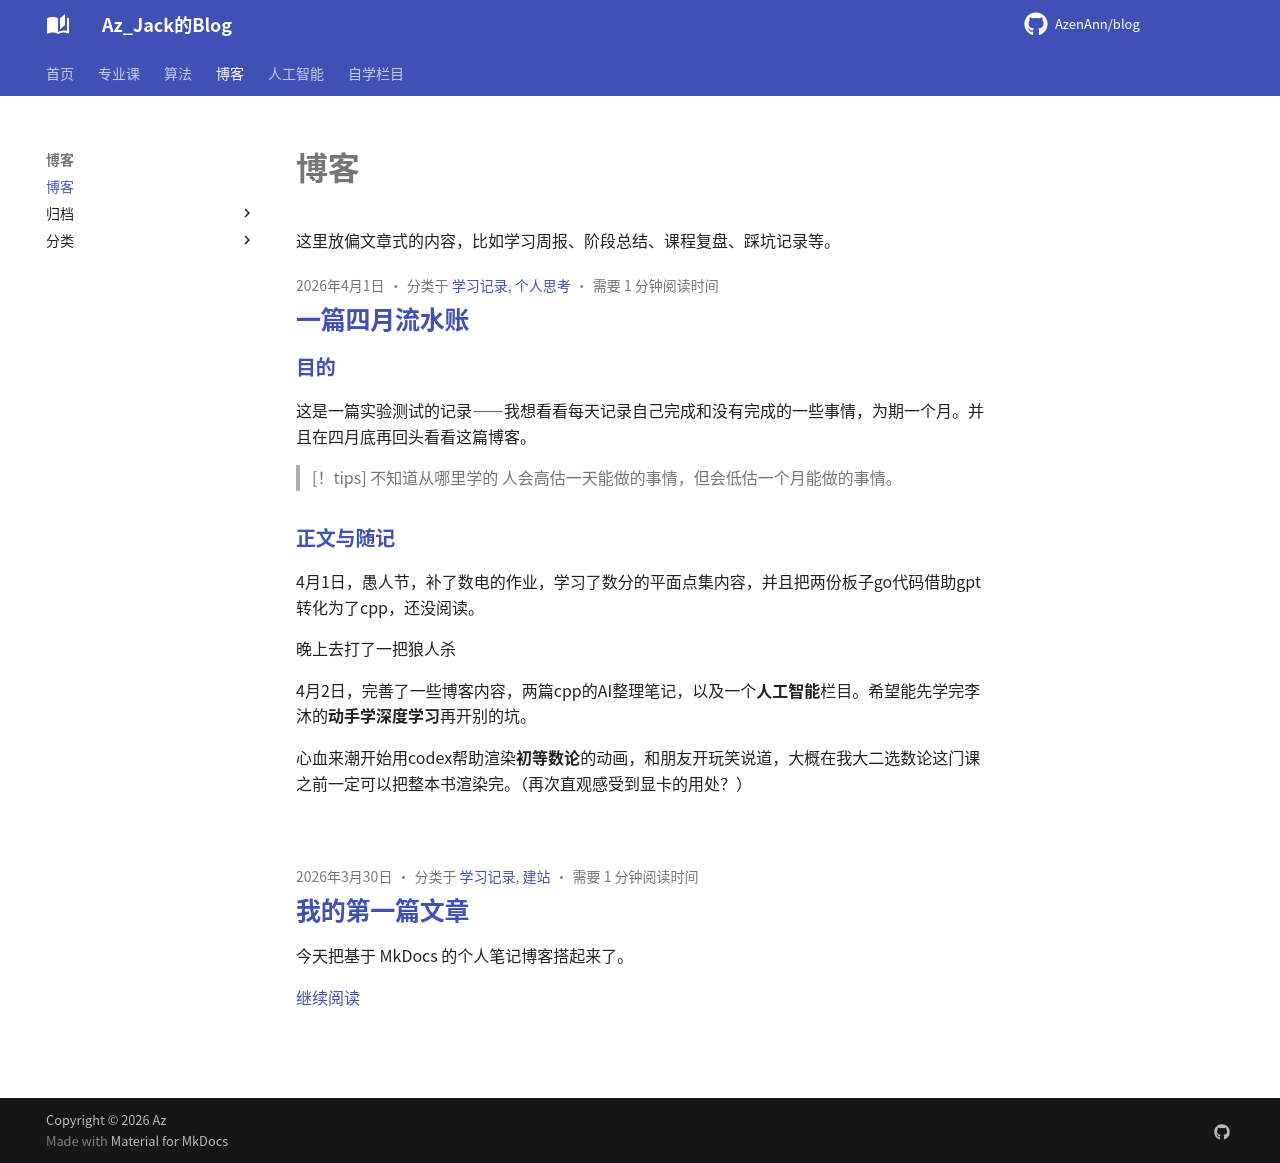

repository: AzenAnn/blog · page: blog/index.html · generator: mkdocs

# 博客

这里放偏文章式的内容，比如学习周报、阶段总结、课程复盘、踩坑记录等。
